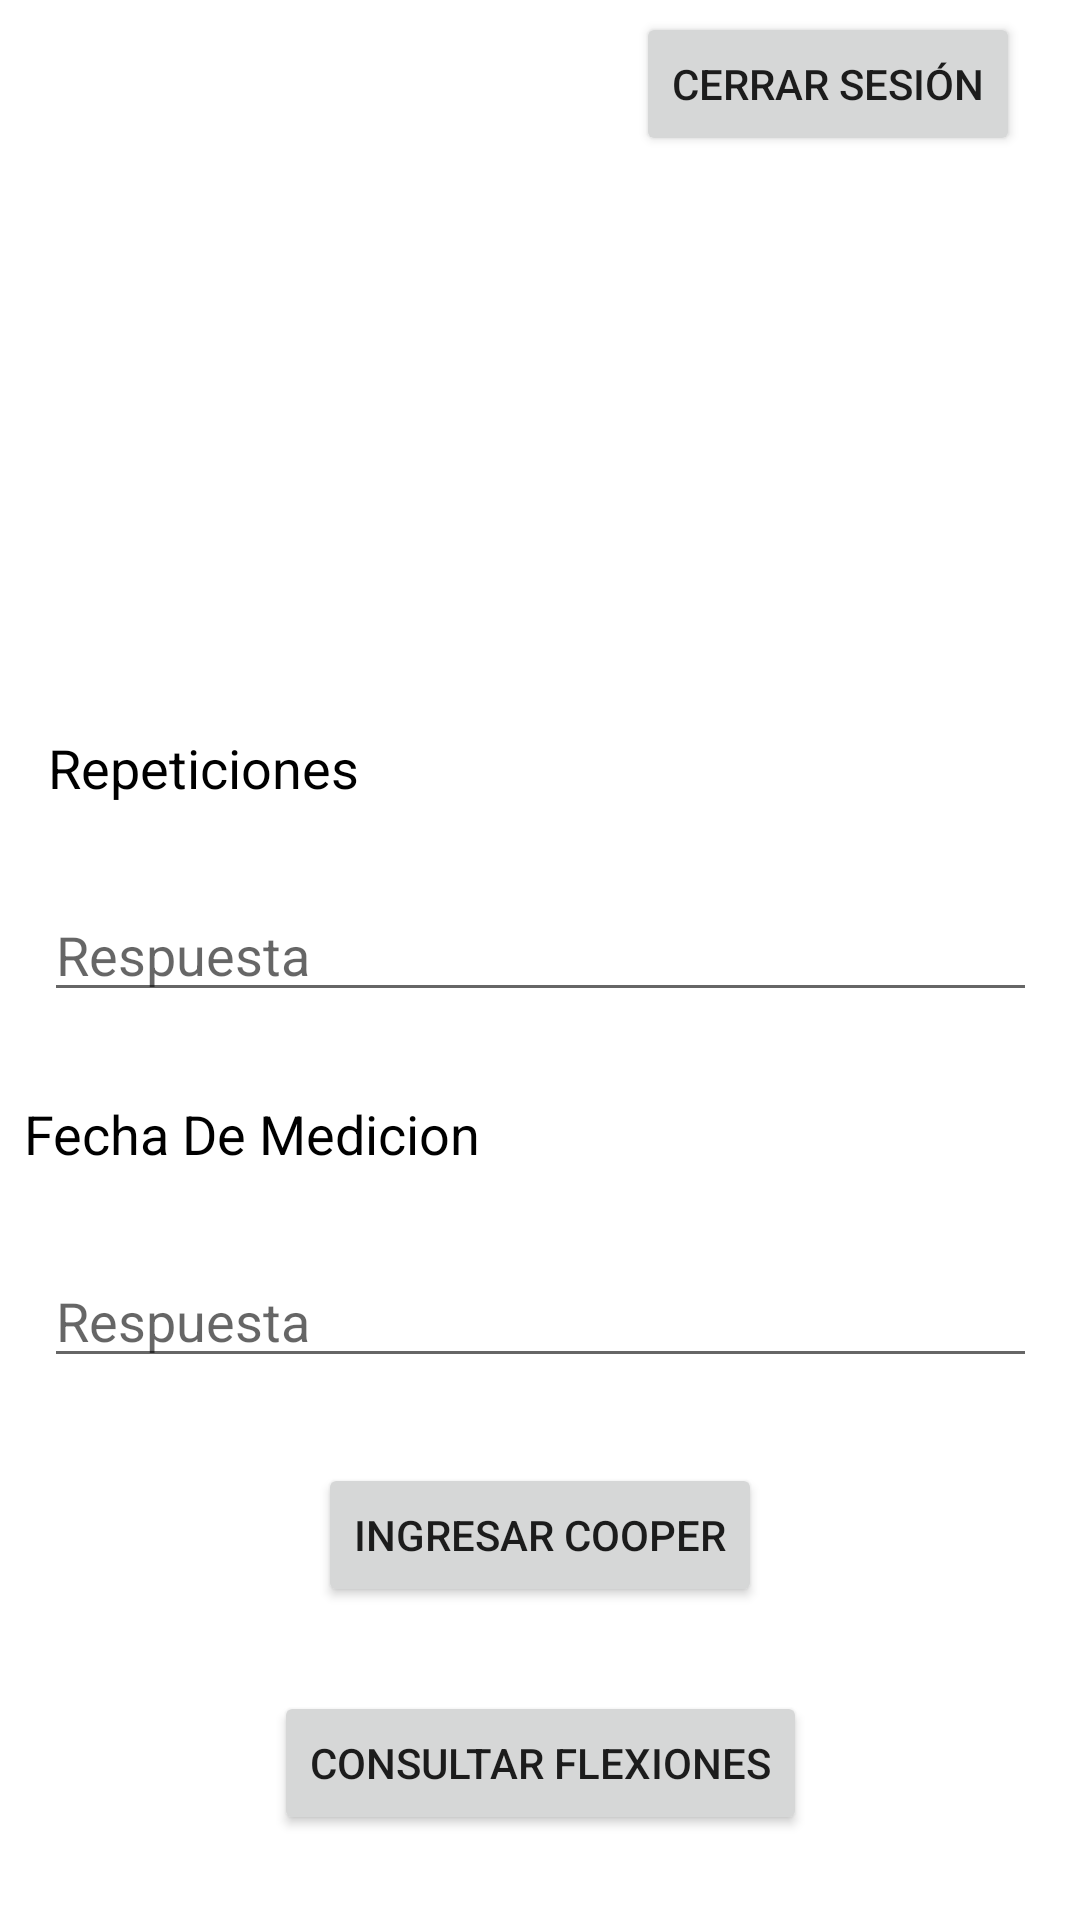

Reconstruct the res/layout file that produces this screen, plus the resources it refers to.
<!-- AndroidManifest.xml: application theme Theme.SportAPP -->
<!-- res/layout/flexiones.xml -->
<?xml version="1.0" encoding="utf-8"?>
<androidx.constraintlayout.widget.ConstraintLayout xmlns:android="http://schemas.android.com/apk/res/android"
    xmlns:app="http://schemas.android.com/apk/res-auto"
    xmlns:tools="http://schemas.android.com/tools"
    android:id="@+id/container"
    android:layout_width="match_parent"
    android:layout_height="match_parent"
    android:animateLayoutChanges="true"
    android:clickable="true"
    android:focusable="true">


    <EditText
        android:id="@+id/flexiones_reps"
        android:layout_width="331dp"
        android:layout_height="wrap_content"
        android:hint="@string/prompt_answer"
        android:imeOptions="actionDone"
        android:importantForAutofill="no"
        android:inputType="text"
        android:selectAllOnFocus="true"
        android:textAppearance="@style/TextAppearance.AppCompat.Medium"
        app:layout_constraintBottom_toTopOf="@+id/flexiones_date"
        app:layout_constraintEnd_toEndOf="parent"
        app:layout_constraintHorizontal_bias="0.5"
        app:layout_constraintStart_toStartOf="parent"
        app:layout_constraintTop_toBottomOf="@+id/flexiones" />

    <EditText
        android:id="@+id/flexiones_fecha"
        android:layout_width="331dp"
        android:layout_height="wrap_content"
        android:hint="@string/prompt_answer"
        android:imeOptions="actionDone"
        android:importantForAutofill="no"
        android:inputType="date"
        android:selectAllOnFocus="true"
        android:textAppearance="@style/TextAppearance.AppCompat.Medium"
        app:layout_constraintBottom_toTopOf="@+id/flexiones_ingresar"
        app:layout_constraintEnd_toEndOf="parent"
        app:layout_constraintHorizontal_bias="0.5"
        app:layout_constraintStart_toStartOf="parent"
        app:layout_constraintTop_toBottomOf="@+id/flexiones_date" />

    <Button
        android:id="@+id/flexiones_ingresar"
        android:layout_width="wrap_content"
        android:layout_height="wrap_content"
        android:text="@string/action_ingreso_cooper"
        app:layout_constraintBottom_toTopOf="@+id/flexiones_consultar"
        app:layout_constraintEnd_toEndOf="parent"
        app:layout_constraintHorizontal_bias="0.5"
        app:layout_constraintStart_toStartOf="parent"
        app:layout_constraintTop_toBottomOf="@+id/flexiones_fecha" />

    <Button
        android:id="@+id/flexiones_consultar"
        android:layout_width="wrap_content"
        android:layout_height="wrap_content"
        android:text="@string/action_consulta_flexiones"
        app:layout_constraintBottom_toBottomOf="parent"
        app:layout_constraintEnd_toEndOf="parent"
        app:layout_constraintHorizontal_bias="0.5"
        app:layout_constraintStart_toStartOf="parent"
        app:layout_constraintTop_toBottomOf="@+id/flexiones_ingresar" />

    <Button
        android:id="@+id/logout"
        android:layout_width="wrap_content"
        android:layout_height="wrap_content"
        android:layout_marginTop="4dp"
        android:layout_marginEnd="20dp"
        android:layout_marginRight="20dp"
        android:text="@string/action_logout"
        app:layout_constraintEnd_toEndOf="parent"
        app:layout_constraintTop_toTopOf="parent" />

    <ProgressBar
        android:id="@+id/loading"
        android:layout_width="12dp"
        android:layout_height="65dp"
        android:layout_gravity="center"
        android:layout_marginTop="64dp"
        android:layout_marginBottom="64dp"
        android:visibility="gone"
        app:layout_constraintBottom_toBottomOf="parent"
        app:layout_constraintEnd_toEndOf="parent"
        app:layout_constraintHorizontal_bias="0.5"
        app:layout_constraintStart_toStartOf="parent"
        app:layout_constraintTop_toTopOf="parent"
        app:layout_constraintVertical_bias="0.3" />

    <ImageView
        android:id="@+id/imageView4"
        android:layout_width="244dp"
        android:layout_height="135dp"
        android:layout_marginTop="32dp"
        android:layout_marginBottom="265dp"
        android:contentDescription="@string/app_name"
        app:layout_constraintBottom_toBottomOf="parent"
        app:layout_constraintEnd_toEndOf="parent"
        app:layout_constraintHorizontal_bias="0.497"
        app:layout_constraintStart_toStartOf="parent"
        app:layout_constraintTop_toTopOf="parent"
        app:layout_constraintVertical_bias="0.137"
        app:srcCompat="@drawable/logo" />

    <TextView
        android:id="@+id/flexiones"
        android:layout_width="wrap_content"
        android:layout_height="wrap_content"
        android:layout_marginStart="16dp"
        android:layout_marginLeft="16dp"
        android:layout_marginTop="20dp"
        android:text="@string/prompt_repetitions"
        android:textColor="#000000"
        android:textSize="18sp"
        app:layout_constraintBottom_toTopOf="@+id/flexiones_reps"
        app:layout_constraintStart_toStartOf="parent"
        app:layout_constraintTop_toBottomOf="@+id/imageView4" />

    <TextView
        android:id="@+id/flexiones_date"
        android:layout_width="wrap_content"
        android:layout_height="wrap_content"
        android:layout_marginStart="8dp"
        android:layout_marginLeft="8dp"
        android:text="@string/question_fecha"
        android:textColor="#000000"
        android:textSize="18sp"
        app:layout_constraintBottom_toTopOf="@+id/flexiones_fecha"
        app:layout_constraintStart_toStartOf="parent"
        app:layout_constraintTop_toBottomOf="@+id/flexiones_reps" />

</androidx.constraintlayout.widget.ConstraintLayout>
<!-- resources referenced by this layout -->
<resources>
  <string name="action_consulta_flexiones">Consultar Flexiones</string>
  <string name="action_ingreso_cooper">Ingresar Cooper</string>
  <string name="action_logout">Cerrar Sesión</string>
  <string name="app_name">SportAPP</string>
  <string name="prompt_answer">Respuesta</string>
  <string name="prompt_repetitions">Repeticiones</string>
  <string name="question_fecha">Fecha De Medicion</string>
  <style name="Theme.SportAPP" parent="Theme.MaterialComponents.DayNight.DarkActionBar">
          
          <item name="colorPrimary">@color/purple_500</item>
          <item name="colorPrimaryVariant">@color/purple_700</item>
          <item name="colorOnPrimary">@color/white</item>
          
          <item name="colorSecondary">@color/teal_200</item>
          <item name="colorSecondaryVariant">@color/teal_700</item>
          <item name="colorOnSecondary">@color/black</item>
          
          <item name="android:statusBarColor" tools:targetApi="l">?attr/colorPrimaryVariant</item>
          
      </style>
  <!-- not gathered from this repository: default colours our renderer supplied (Android Studio template values) -->
  <color name="purple_500">#FF6200EE</color>
  <color name="purple_700">#FF3700B3</color>
  <color name="teal_200">#FF03DAC5</color>
  <color name="teal_700">#FF018786</color>
  <color name="black">#FF000000</color>
  <color name="white">#FFFFFFFF</color>
</resources>
